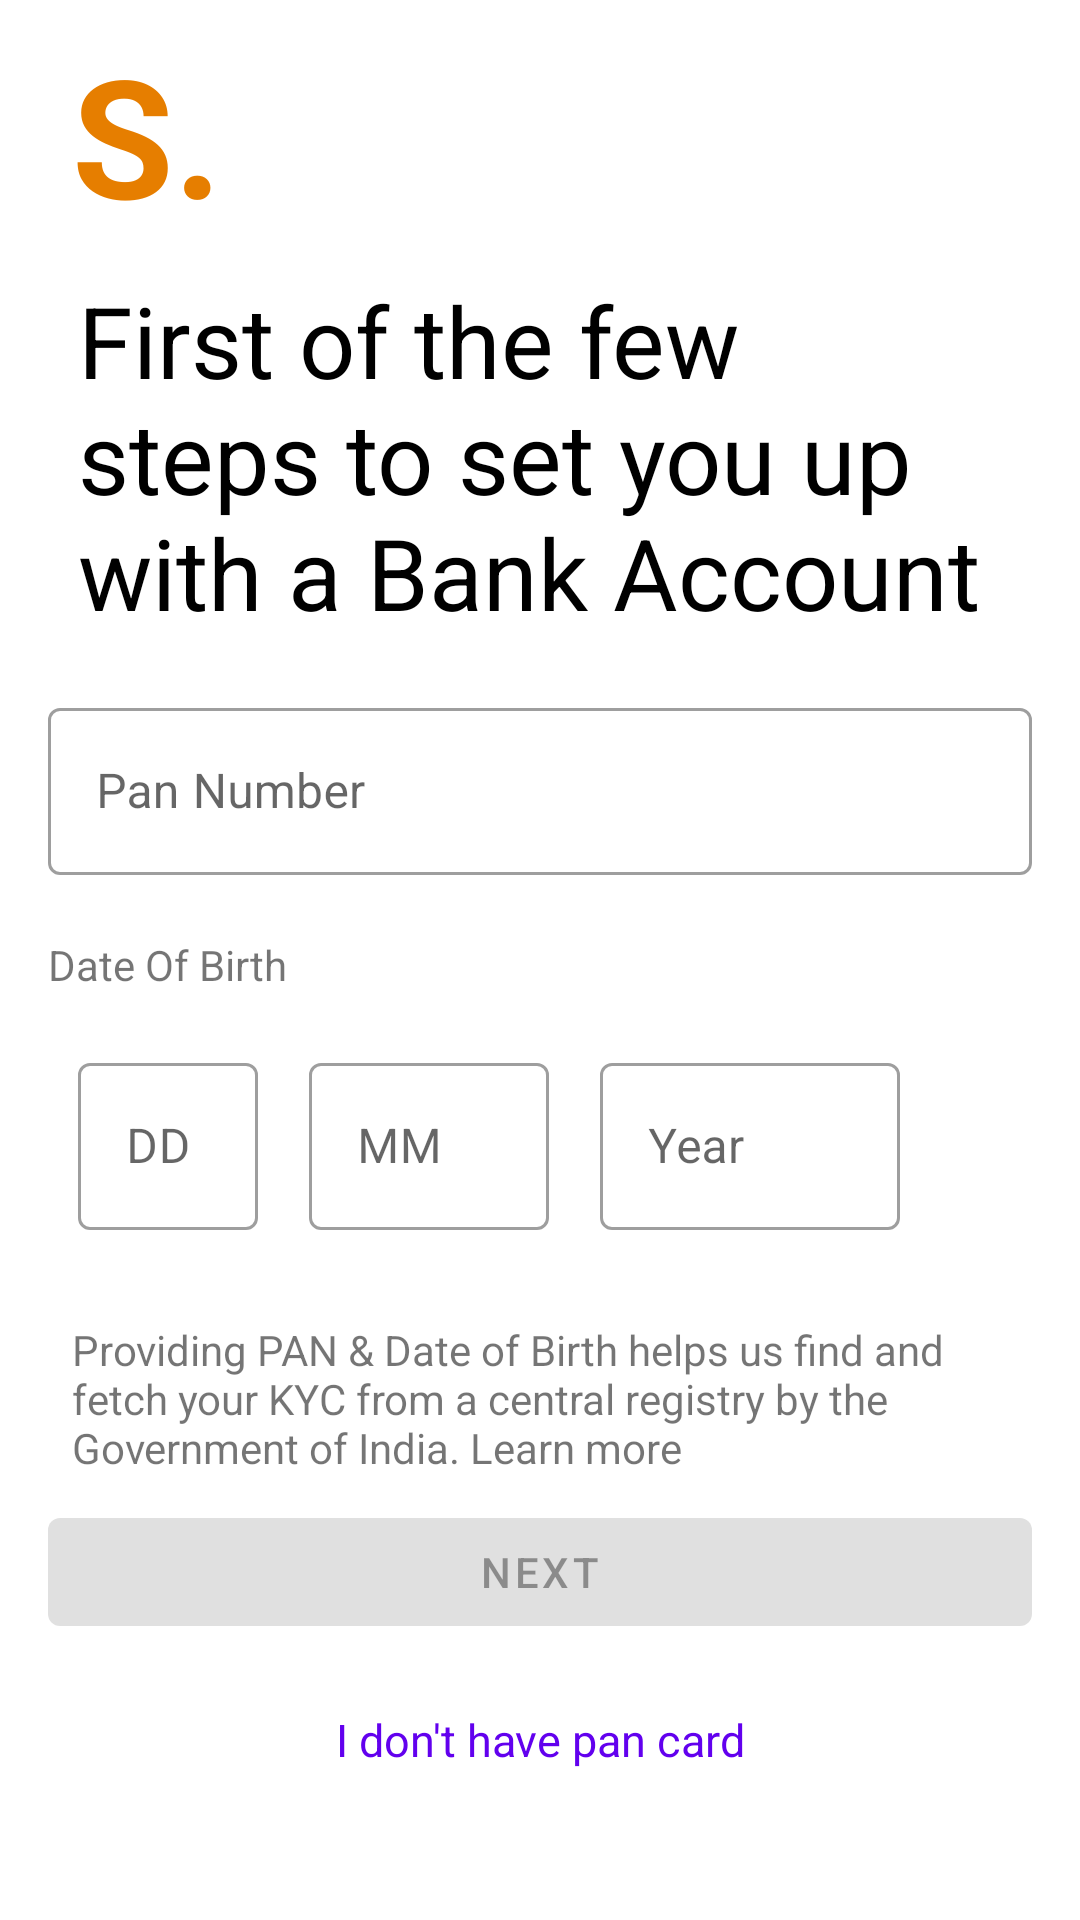

Write the Android layout XML for this screen, with the resource values it uses.
<!-- AndroidManifest.xml: application theme Theme.EpiFi -->
<!-- res/layout/activity_main.xml -->
<?xml version="1.0" encoding="utf-8"?>
<androidx.constraintlayout.widget.ConstraintLayout xmlns:android="http://schemas.android.com/apk/res/android"
    xmlns:app="http://schemas.android.com/apk/res-auto"
    android:layout_width="match_parent"
    android:layout_height="match_parent">

    <ScrollView
        android:id="@+id/scroll_view"
        android:layout_width="match_parent"
        android:layout_height="match_parent"
        android:scrollbarThumbVertical="@null"
        android:layout_marginStart="16dp"
        android:layout_marginEnd="16dp"
        app:layout_constraintEnd_toEndOf="parent"
        app:layout_constraintStart_toStartOf="parent">

        <LinearLayout
            android:layout_width="match_parent"
            android:layout_height="wrap_content"
            android:orientation="vertical">

            <TextView
                android:id="@+id/s_dot"
                android:layout_width="wrap_content"
                android:layout_height="wrap_content"
                android:layout_marginStart="8dp"
                android:layout_marginTop="8dp"
                android:text="@string/s_dot"
                android:textColor="@color/orange"
                android:textStyle="bold"
                android:textSize="55sp"/>

            <TextView
                android:id="@+id/heading"
                android:layout_width="wrap_content"
                android:layout_height="wrap_content"
                android:layout_marginStart="8dp"
                android:layout_marginTop="16dp"
                android:text="@string/heading"
                style="@style/HeadingTheme"
                />


            <com.google.android.material.textfield.TextInputLayout
                android:id="@+id/pan_number_text"
                style="@style/Widget.MaterialComponents.TextInputLayout.OutlinedBox"
                android:layout_width="match_parent"
                android:layout_height="wrap_content"
                android:layout_marginTop="8dp"

                app:errorEnabled="true">

                <EditText
                    android:id="@+id/pan_input"
                    android:layout_width="match_parent"
                    android:layout_height="wrap_content"
                    android:inputType="textCapCharacters"
                    android:maxLines="1"
                    android:hint="@string/pan_number_input" />
            </com.google.android.material.textfield.TextInputLayout>


            <LinearLayout
                android:layout_width="match_parent"
                android:layout_height="wrap_content"
                android:orientation="horizontal">

                <TextView
                    android:layout_width="wrap_content"
                    android:layout_height="wrap_content"
                    android:text="@string/date_of_birth"
                    />

                <TextView

                    android:layout_marginEnd="4dp"
                    android:layout_marginStart="4dp"
                    android:layout_marginRight="4dp"
                    android:layout_marginLeft="4dp"
                    android:layout_width="wrap_content"
                    android:layout_height="wrap_content"
                    android:id="@+id/date_invalidate"
                    android:textColor="@color/red"
                    android:visibility="invisible"/>

            </LinearLayout>


            <LinearLayout
                android:layout_width="match_parent"
                android:layout_height="wrap_content"
                android:weightSum="8"
                android:padding="10dp"
                android:orientation="horizontal">


                <com.google.android.material.textfield.TextInputLayout
                    android:id="@+id/day"
                    style="@style/Widget.MaterialComponents.TextInputLayout.OutlinedBox"
                    android:layout_width="wrap_content"
                    android:layout_height="wrap_content"
                    android:layout_weight="2"
                    android:layout_marginTop="8dp"
                    app:errorEnabled="true">

                    <com.google.android.material.textfield.TextInputEditText
                        android:id="@+id/day_input"
                        android:layout_width="60dp"
                        android:layout_weight="2"
                        android:layout_height="wrap_content"
                        android:inputType="number"
                        android:maxLength="2"
                        android:hint="@string/day_input" />
                </com.google.android.material.textfield.TextInputLayout>

                <com.google.android.material.textfield.TextInputLayout
                    android:id="@+id/month"
                    style="@style/Widget.MaterialComponents.TextInputLayout.OutlinedBox"
                    android:layout_width="wrap_content"
                    android:layout_height="wrap_content"
                    android:layout_weight="2"
                    android:layout_marginTop="8dp"
                    app:errorEnabled="true">

                    <com.google.android.material.textfield.TextInputEditText
                        android:id="@+id/month_input"
                        android:layout_width="80dp"
                        android:layout_weight="2"
                        android:inputType="number"
                        android:maxLength="2"
                        android:layout_height="wrap_content"
                        android:hint="@string/month_input" />
                </com.google.android.material.textfield.TextInputLayout>

                <com.google.android.material.textfield.TextInputLayout
                    android:id="@+id/year"
                    style="@style/Widget.MaterialComponents.TextInputLayout.OutlinedBox"
                    android:layout_width="wrap_content"
                    android:layout_height="wrap_content"
                    android:layout_weight="4"
                    android:layout_marginTop="8dp"
                    app:errorEnabled="true">

                    <com.google.android.material.textfield.TextInputEditText
                        android:id="@+id/year_input"
                        android:layout_width="100dp"
                        android:layout_weight="4"
                        android:inputType="number"
                        android:maxLength="4"
                        android:layout_height="wrap_content"
                        android:hint="@string/year_input" />
                </com.google.android.material.textfield.TextInputLayout>

            </LinearLayout>


            <TextView
                android:id="@+id/description"
                android:layout_width="wrap_content"
                android:layout_height="wrap_content"
                android:layout_marginStart="8dp"
                android:layout_marginBottom="8dp"
                android:text="@string/description" />



            <com.google.android.material.button.MaterialButton
                android:id="@+id/next"
                android:layout_width="match_parent"
                android:layout_height="wrap_content"
                android:layout_marginBottom="8dp"
                android:text="@string/next"
                android:onClick="onClickNext"
                android:enabled="false" />


            <com.google.android.material.button.MaterialButton
                android:id="@+id/cancel"
                android:layout_width="match_parent"
                android:layout_height="wrap_content"
                android:layout_marginBottom="8dp"
                android:text="@string/cancel"
                style="@style/Widget.Material3.Button.TextButton"
                android:textSize="15sp"
                android:onClick="finishActivity"
                />



        </LinearLayout>

    </ScrollView>

</androidx.constraintlayout.widget.ConstraintLayout>
<!-- resources referenced by this layout -->
<resources>
  <color name="orange">#e67e00</color>
  <color name="red">#D10000</color>
  <string name="cancel">I don\'t have pan card</string>
  <string name="date_of_birth">Date Of Birth</string>
  <string name="day_input">DD</string>
  <string name="description">Providing PAN &amp; Date of Birth helps us find and fetch your KYC from a central registry by the Government of India. Learn more</string>
  <string name="heading">First of the few steps to set you up with a Bank Account</string>
  <string name="month_input">MM</string>
  <string name="next">next</string>
  <string name="pan_number_input">Pan Number</string>
  <string name="s_dot">S.</string>
  <string name="year_input">Year</string>
  <style name="HeadingTheme">
          <item name="android:textColor">@color/black</item>
          <item name="android:textSize">33sp</item>
          <item name="android:layout_margin">10dp</item>
      </style>
  <style name="Theme.EpiFi" parent="Theme.MaterialComponents.DayNight.DarkActionBar">
          
          <item name="colorPrimary">@color/purple_500</item>
          <item name="colorPrimaryVariant">@color/purple_700</item>
          <item name="colorOnPrimary">@color/white</item>
          
          <item name="colorSecondary">@color/teal_200</item>
          <item name="colorSecondaryVariant">@color/teal_700</item>
          <item name="colorOnSecondary">@color/black</item>
          
          <item name="android:statusBarColor" tools:targetApi="l">?attr/colorPrimaryVariant</item>
          
      </style>
  <color name="black">#FF000000</color>
  <color name="purple_500">#FF6200EE</color>
  <color name="purple_700">#FF3700B3</color>
  <color name="white">#FFFFFFFF</color>
  <color name="teal_200">#FF03DAC5</color>
  <color name="teal_700">#FF018786</color>
</resources>
